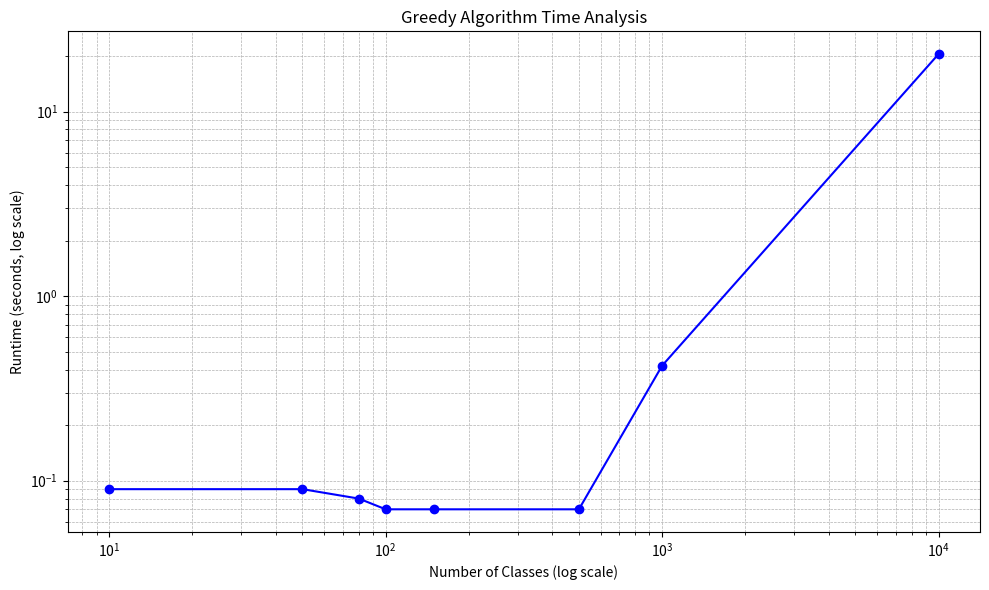

The matplotlib source for this figure: (Note: this script raises an exception after producing the figure.)
import matplotlib.pyplot as plt

# Data: (number of classes, runtime in seconds)
data = [
    (10, 0.09),
    (50, 0.09),
    (80, 0.08),
    (100, 0.07),
    (150, 0.07),
    (500, 0.07),
    (1000, 0.42),
    (10000, 20.48),
    # Add more points here if you collect more timings
]

x = [d[0] for d in data]
y = [d[1] for d in data]

plt.figure(figsize=(10,6))
plt.plot(x, y, marker='o', linestyle='-', color='b')
plt.xscale('log')
plt.yscale('log')
plt.xlabel('Number of Classes (log scale)')
plt.ylabel('Runtime (seconds, log scale)')
plt.title('Greedy Algorithm Time Analysis')
plt.grid(True, which="both", ls="--", lw=0.5)
plt.tight_layout()
plt.savefig('experiments/class_scale/greedy_time_analysis.jpeg', dpi=300)
plt.show()
